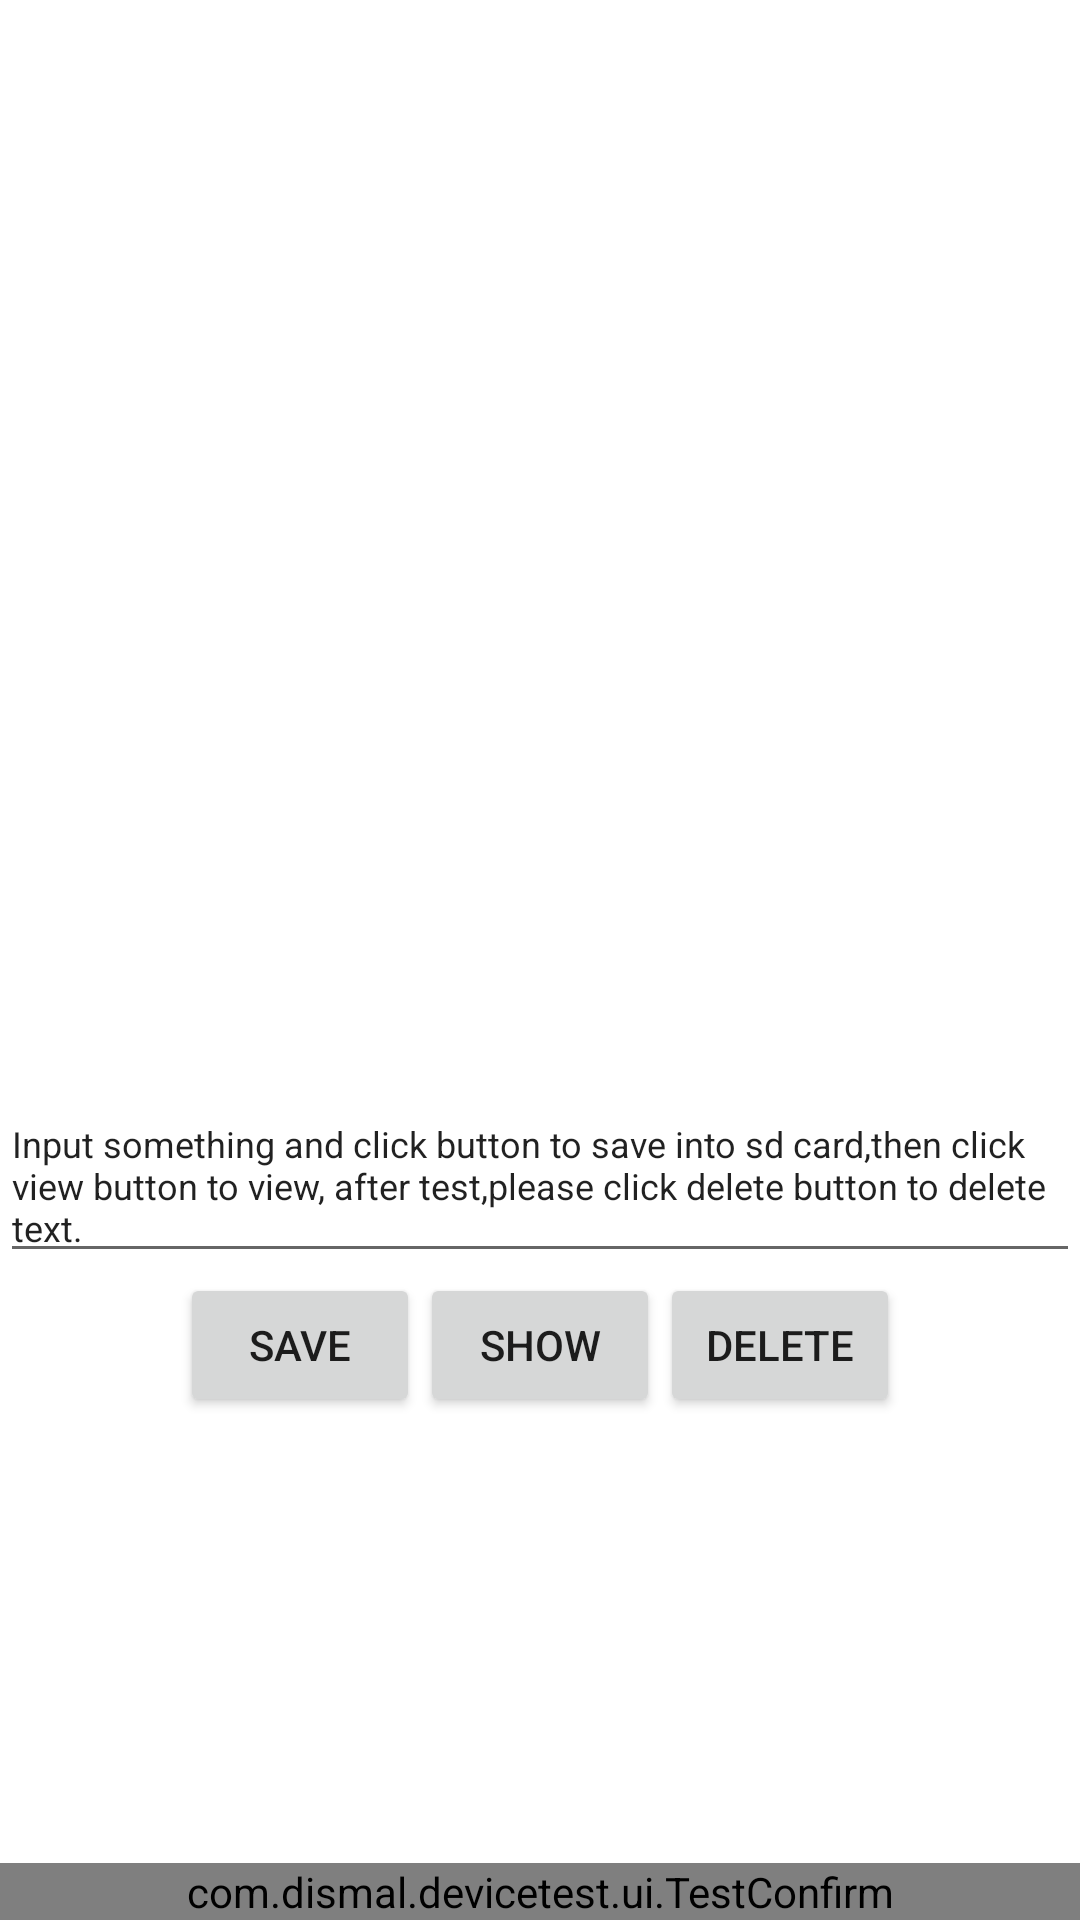

Here is an Android app screen rendered from its layout file. Give the layout XML and the strings, colors and styles it references.
<!-- AndroidManifest.xml: application theme AppTheme -->
<!-- res/layout/test_sd.xml -->
<?xml version="1.0" encoding="utf-8"?>
<LinearLayout xmlns:android="http://schemas.android.com/apk/res/android" xmlns:app="http://schemas.android.com/apk/res-auto" android:gravity="center" android:orientation="vertical" android:layout_width="match_parent" android:layout_height="match_parent">
    <LinearLayout android:gravity="center" android:orientation="vertical" android:layout_width="match_parent" android:layout_height="wrap_content" android:layout_weight="1">
        <TextView android:id="@+id/test_phonecard_status" style="@style/sd_text"/>
        <TextView android:id="@+id/test_phonecard_detail" style="@style/sd_text"/>
        <TextView android:id="@+id/test_sd_status" style="@style/sd_text"/>
        <TextView android:id="@+id/test_sd_detail" style="@style/sd_text"/>
        <EditText android:textSize="12sp" android:id="@+id/test_sd_edit" android:layout_width="match_parent" android:layout_height="wrap_content" android:text="@string/test_sd_write" android:maxLength="512"/>
        <LinearLayout android:orientation="horizontal" android:id="@+id/btn_hor_layout" android:layout_width="wrap_content" android:layout_height="wrap_content">
            <Button android:id="@+id/test_sd_btn_save" android:layout_width="80dp" android:layout_height="wrap_content" android:text="@string/test_sd_save"/>
            <Button android:id="@+id/test_sd_btn_display" android:layout_width="80dp" android:layout_height="wrap_content" android:text="@string/test_sd_show"/>
            <Button android:id="@+id/test_sd_btn_del" android:layout_width="80dp" android:layout_height="wrap_content" android:text="@string/test_sd_delete"/>
        </LinearLayout>
    </LinearLayout>
    <com.dismal.devicetest.ui.TestConfirm android:id="@+id/sdcard_confirm" android:layout_width="match_parent" android:layout_height="wrap_content"/>
</LinearLayout>
<!-- resources referenced by this layout -->
<resources>
  <string name="test_sd_delete">Delete</string>
  <string name="test_sd_save">Save</string>
  <string name="test_sd_show">Show</string>
  <string name="test_sd_write">Input something and click button to save into sd card,then click view button to view, after test,please click delete button to delete text.</string>
  <style name="sd_text">
          <item name="android:textSize">25dp</item>
          <item name="android:paddingBottom">20dp</item>
          <item name="android:layout_width">wrap_content</item>
          <item name="android:layout_height">wrap_content</item>
      </style>
  <style name="AppTheme" parent="AppBaseTheme" />
  <style name="AppBaseTheme" parent="Theme.MaterialComponents.DayNight.DarkActionBar">
          
          <item name="colorPrimary">@color/colorPrimary</item>
          <item name="colorPrimaryDark">@color/colorPrimaryDark</item>
          <item name="colorAccent">@color/colorAccent</item>
      </style>
  <color name="colorPrimary">#3f51b5</color>
  <color name="colorPrimaryDark">#303f9f</color>
  <color name="colorAccent">#ff4081</color>
</resources>
